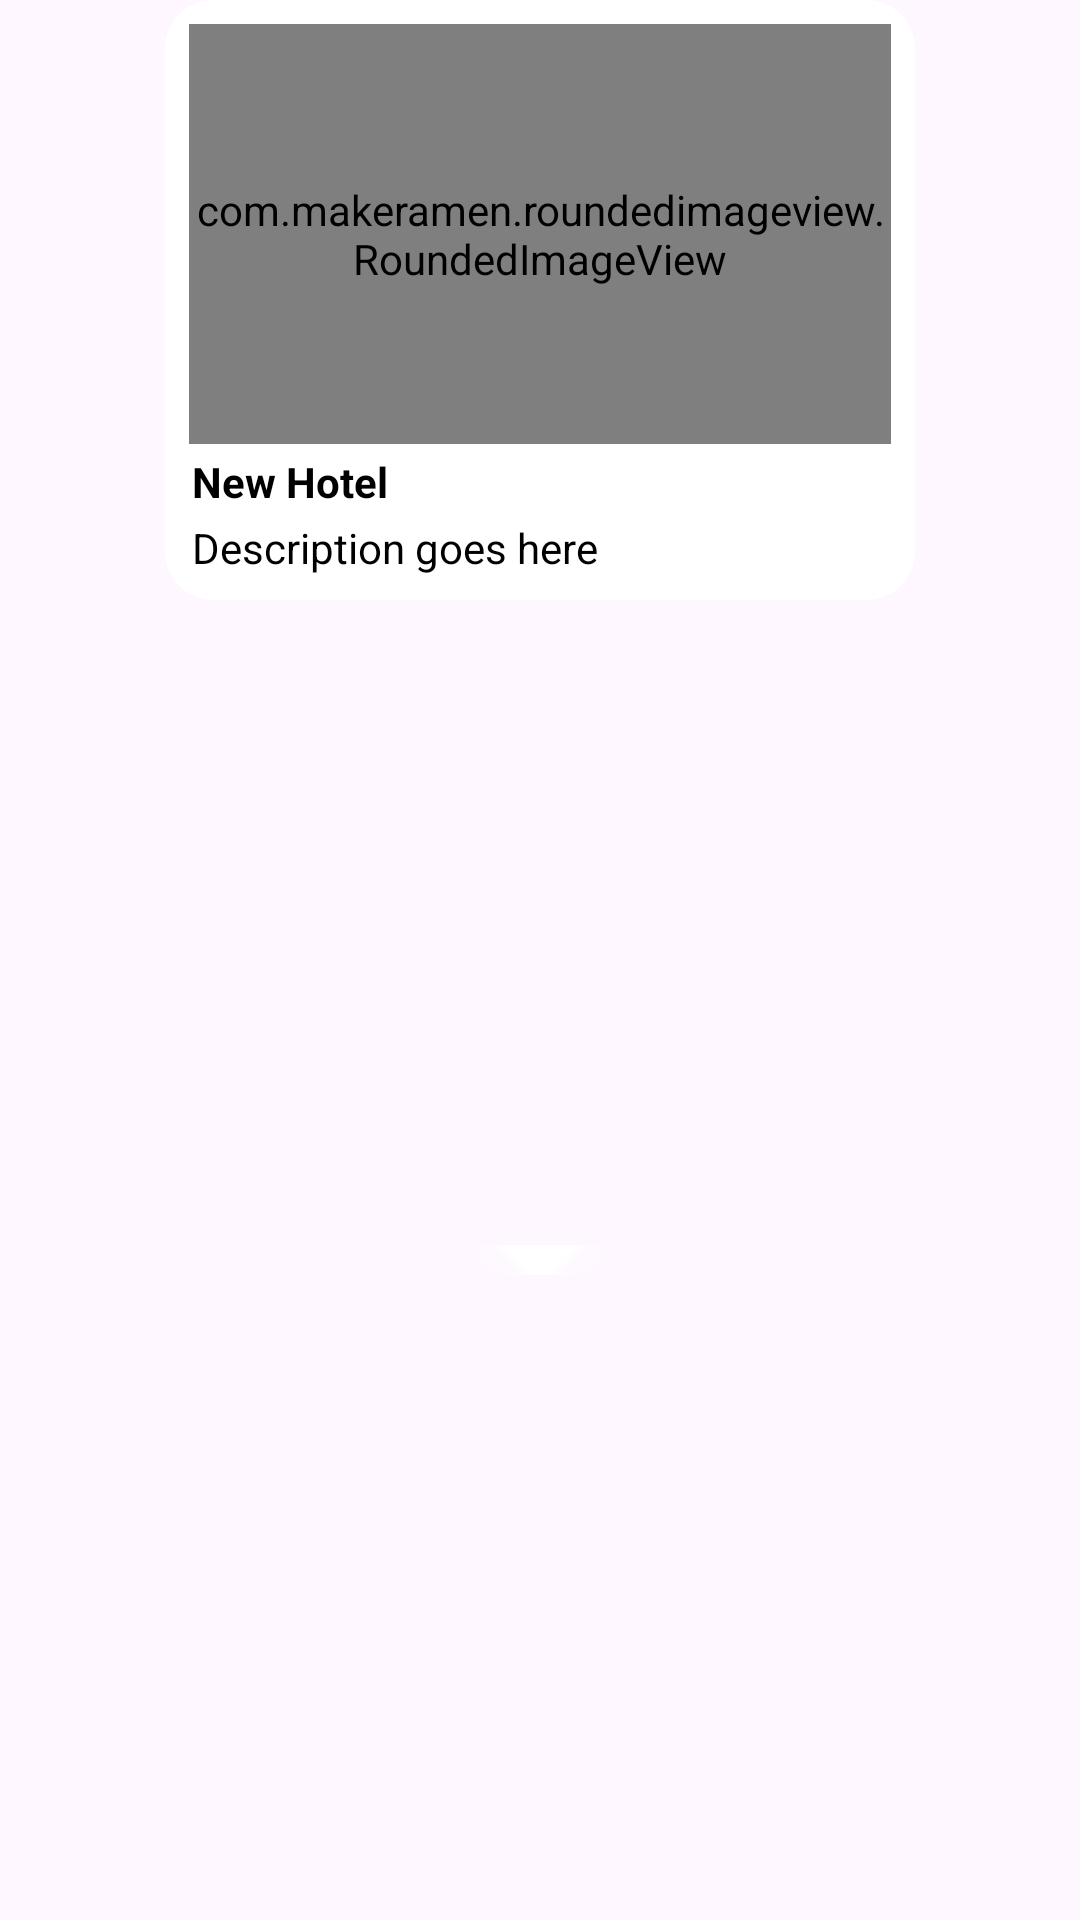

Write the Android layout XML for this screen, with the resource values it uses.
<!-- AndroidManifest.xml: application theme Theme.AnimationAndroid -->
<!-- res/layout/custom_info_window.xml -->
<?xml version="1.0" encoding="utf-8"?>
<androidx.constraintlayout.widget.ConstraintLayout xmlns:android="http://schemas.android.com/apk/res/android"
    xmlns:app="http://schemas.android.com/apk/res-auto"
    xmlns:tools="http://schemas.android.com/tools"
    android:layout_width="wrap_content"
    android:layout_height="wrap_content"
    android:background="@android:color/transparent">

    <com.google.android.material.card.MaterialCardView
        android:id="@+id/mainCardView"
        android:layout_width="250dp"
        android:layout_height="wrap_content"
        android:background="@android:color/transparent"
        app:cardBackgroundColor="@color/white"
        app:cardCornerRadius="16dp"
        app:layout_constraintEnd_toEndOf="parent"
        app:layout_constraintHorizontal_bias="0.5"
        app:layout_constraintStart_toStartOf="parent"
        app:layout_constraintTop_toTopOf="parent"
        app:strokeColor="@null"
        app:strokeWidth="0dp">

        <androidx.constraintlayout.widget.ConstraintLayout
            android:layout_width="match_parent"
            android:layout_height="wrap_content"
            android:paddingVertical="8dp">


            <com.makeramen.roundedimageview.RoundedImageView
                android:id="@+id/infoWindowIv"
                android:layout_width="match_parent"
                android:layout_height="140dp"
                android:layout_marginHorizontal="8dp"
                android:scaleType="fitXY"
                android:src="@drawable/ic_light"
                app:layout_constraintEnd_toEndOf="parent"
                app:layout_constraintHorizontal_bias="0.5"
                app:layout_constraintStart_toStartOf="parent"
                app:layout_constraintTop_toTopOf="parent"
                app:riv_corner_radius="16dp"
                tools:layout_editor_absoluteY="8dp" />

            <TextView
                android:id="@+id/infoWindowTitle"
                android:layout_width="0dp"
                android:layout_height="wrap_content"
                android:layout_marginHorizontal="9dp"
                android:layout_marginTop="3dp"
                android:text="New Hotel"
                android:textColor="@color/black"
                android:textSize="14sp"
                android:textStyle="bold"
                app:layout_constraintEnd_toEndOf="parent"
                app:layout_constraintHorizontal_bias="0.5"
                app:layout_constraintStart_toStartOf="parent"
                app:layout_constraintTop_toBottomOf="@id/infoWindowIv" />

            <TextView
                android:id="@+id/infoWindowDesc"
                android:layout_width="0dp"
                android:layout_height="wrap_content"
                android:layout_marginHorizontal="9dp"
                android:layout_marginTop="3dp"
                android:text="Description goes here"
                android:textColor="@color/black"
                android:textSize="14sp"
                app:layout_constraintEnd_toEndOf="parent"
                app:layout_constraintHorizontal_bias="0.5"
                app:layout_constraintStart_toStartOf="parent"
                app:layout_constraintTop_toBottomOf="@id/infoWindowTitle" />

        </androidx.constraintlayout.widget.ConstraintLayout>

    </com.google.android.material.card.MaterialCardView>

    <ImageView
        android:layout_width="40dp"
        android:layout_height="10dp"
        android:layout_margin="0dp"
        android:adjustViewBounds="true"
        android:cropToPadding="true"
        android:padding="0dp"
        android:scaleType="centerCrop"
        android:src="@android:drawable/arrow_down_float"
        app:layout_constraintEnd_toEndOf="parent"
        app:layout_constraintHorizontal_bias="0.5"
        app:layout_constraintStart_toStartOf="parent"
        app:layout_constraintTop_toBottomOf="@id/mainCardView"
        app:layout_constraintBottom_toBottomOf="parent"
        app:tint="@color/white" />

</androidx.constraintlayout.widget.ConstraintLayout>
<!-- resources referenced by this layout -->
<resources>
  <color name="black">#FF000000</color>
  <color name="white">#FFFFFFFF</color>
  <!-- drawable ic_light: png bitmap (drawable, 946127 bytes) -->
  <style name="Theme.AnimationAndroid" parent="Base.Theme.AnimationAndroid" />
  <style name="Base.Theme.AnimationAndroid" parent="Theme.Material3.DayNight.NoActionBar">
          
      </style>
</resources>
